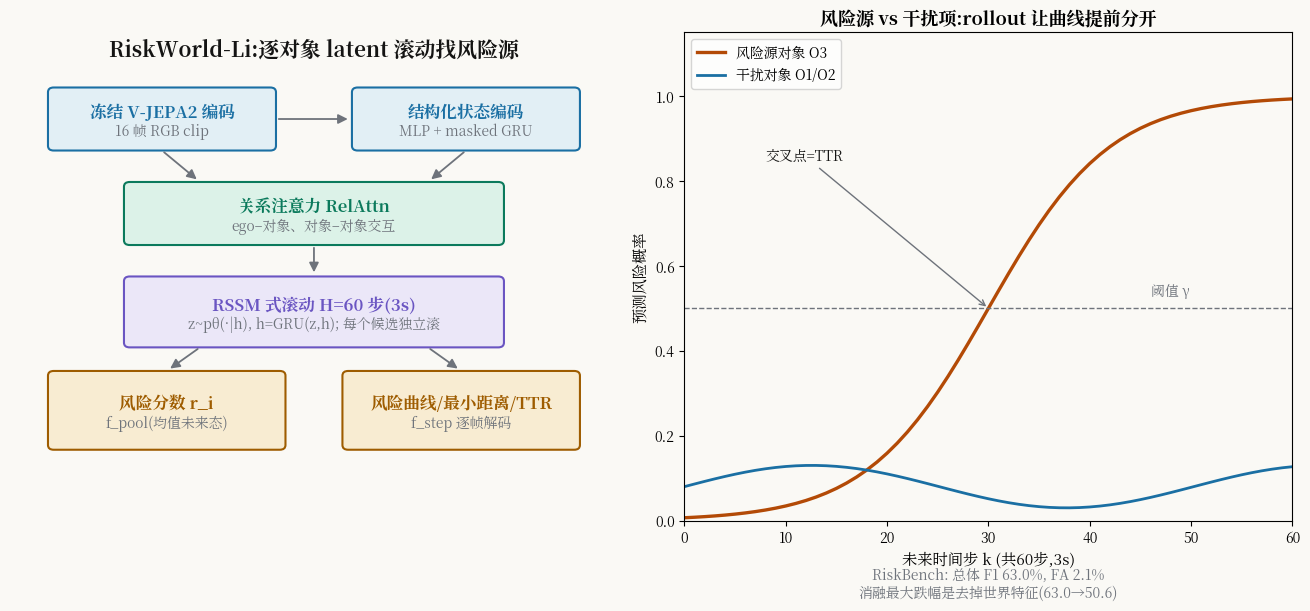

Python code for this plot: (Note: this script raises an exception after producing the figure.)
import matplotlib
matplotlib.use("Agg")
import matplotlib.pyplot as plt
import numpy as np
from matplotlib.patches import FancyBboxPatch, FancyArrowPatch
from matplotlib.font_manager import fontManager
fontManager.addfont("/usr/share/fonts/opentype/noto/NotoSerifCJK-Regular.ttc")

plt.rcParams["font.family"] = "Noto Serif CJK JP"
plt.rcParams["mathtext.fontset"] = "cm"
OUT = "/home/hatch/workspace/your_files/agentic-driving-idea-report/xray/146-WM-riskworld-li"

IN, IN_F = "#1a6fa3", "#e2eff5"
OUTC, OUT_F = "#9e5c00", "#f8ecd2"
OP, OP_F = "#0b7a5c", "#dcf2e8"
ALT, ALT_F = "#6a55c2", "#ebe7f8"
LOSS, LOSS_F = "#b34a06", "#f9e3d6"
WIRE = "#6e737b"
BG = "#faf9f5"

def box(ax, xy, w, h, label, edge, fill, fs=12, sub=None):
    x, y = xy
    p = FancyBboxPatch((x, y), w, h, boxstyle="round,pad=0.02,rounding_size=6",
                       ec=edge, fc=fill, lw=1.5)
    ax.add_patch(p)
    dy = 8 if sub else 0
    ax.text(x + w / 2, y + h / 2 + dy, label, ha="center", va="center",
            fontsize=fs, color=edge, weight="bold")
    if sub:
        ax.text(x + w / 2, y + h / 2 - 16, sub, ha="center", va="center",
                fontsize=10, color=WIRE)

def arrow(ax, p1, p2):
    ax.add_patch(FancyArrowPatch(p1, p2, arrowstyle="-|>", mutation_scale=14,
                                 color=WIRE, lw=1.3, shrinkA=2, shrinkB=3))

fig, axes = plt.subplots(1, 2, figsize=(13.2, 6.2))
fig.patch.set_facecolor(BG)
for ax in axes:
    ax.set_facecolor(BG)

# ---- left: pipeline ----
ax = axes[0]
ax.set_xlim(0, 640); ax.set_ylim(0, 620); ax.axis("off")
ax.text(320, 590, "RiskWorld-Li:逐对象 latent 滚动找风险源", ha="center",
        fontsize=15, color="#141413", weight="bold")
box(ax, (40, 470), 240, 80, "冻结 V-JEPA2 编码", IN, IN_F, 12, sub="16 帧 RGB clip")
box(ax, (360, 470), 240, 80, "结构化状态编码", IN, IN_F, 12, sub="MLP + masked GRU")
arrow(ax, (280, 510), (360, 510))
box(ax, (120, 350), 400, 80, "关系注意力 RelAttn", OP, OP_F, 12,
    sub="ego–对象、对象–对象交互")
arrow(ax, (160, 470), (200, 430)); arrow(ax, (480, 470), (440, 430))
box(ax, (120, 220), 400, 90, "RSSM 式滚动 H=60 步(3s)", ALT, ALT_F, 12,
    sub="z~pθ(·|h), h=GRU(z,h); 每个候选独立滚")
arrow(ax, (320, 350), (320, 310))
box(ax, (40, 90), 250, 100, "风险分数 r_i", OUTC, OUT_F, 12, sub="f_pool(均值未来态)")
box(ax, (350, 90), 250, 100, "风险曲线/最小距离/TTR", OUTC, OUT_F, 12,
    sub="f_step 逐帧解码")
arrow(ax, (200, 220), (165, 190)); arrow(ax, (440, 220), (475, 190))

# ---- right: risk curves ----
ax = axes[1]
ax.set_xlim(0, 60); ax.set_ylim(0, 1.15)
ax.set_xlabel("未来时间步 k (共60步,3s)", fontsize=11)
ax.set_ylabel("预测风险概率", fontsize=11)
ax.set_title("风险源 vs 干扰项:rollout 让曲线提前分开", fontsize=13, weight="bold")
x = np.linspace(0, 60, 61)
ax.plot(x, 1 / (1 + np.exp(-(x - 30) / 6)), color=LOSS, lw=2.4, label="风险源对象 O3")
ax.plot(x, 0.08 + 0.05 * np.sin(x / 8), color=IN, lw=2, label="干扰对象 O1/O2")
ax.axhline(0.5, color=WIRE, ls="--", lw=1)
ax.text(46, 0.53, "阈值 γ", fontsize=10, color=WIRE)
ax.annotate("交叉点=TTR", xy=(30, 0.5), xytext=(8, 0.85),
            arrowprops=dict(arrowstyle="->", color=WIRE), fontsize=10, color="#141413")
ax.legend(fontsize=10, loc="upper left")
ax.text(30, -0.18, "RiskBench: 总体 F1 63.0%, FA 2.1%\n消融最大跌幅是去掉世界特征(63.0→50.6)",
        ha="center", fontsize=10, color=WIRE)

fig.tight_layout()
fig.savefig(f"{OUT}/fig-objrollout.png", dpi=150, bbox_inches="tight")
print("saved", f"{OUT}/fig-objrollout.png")
